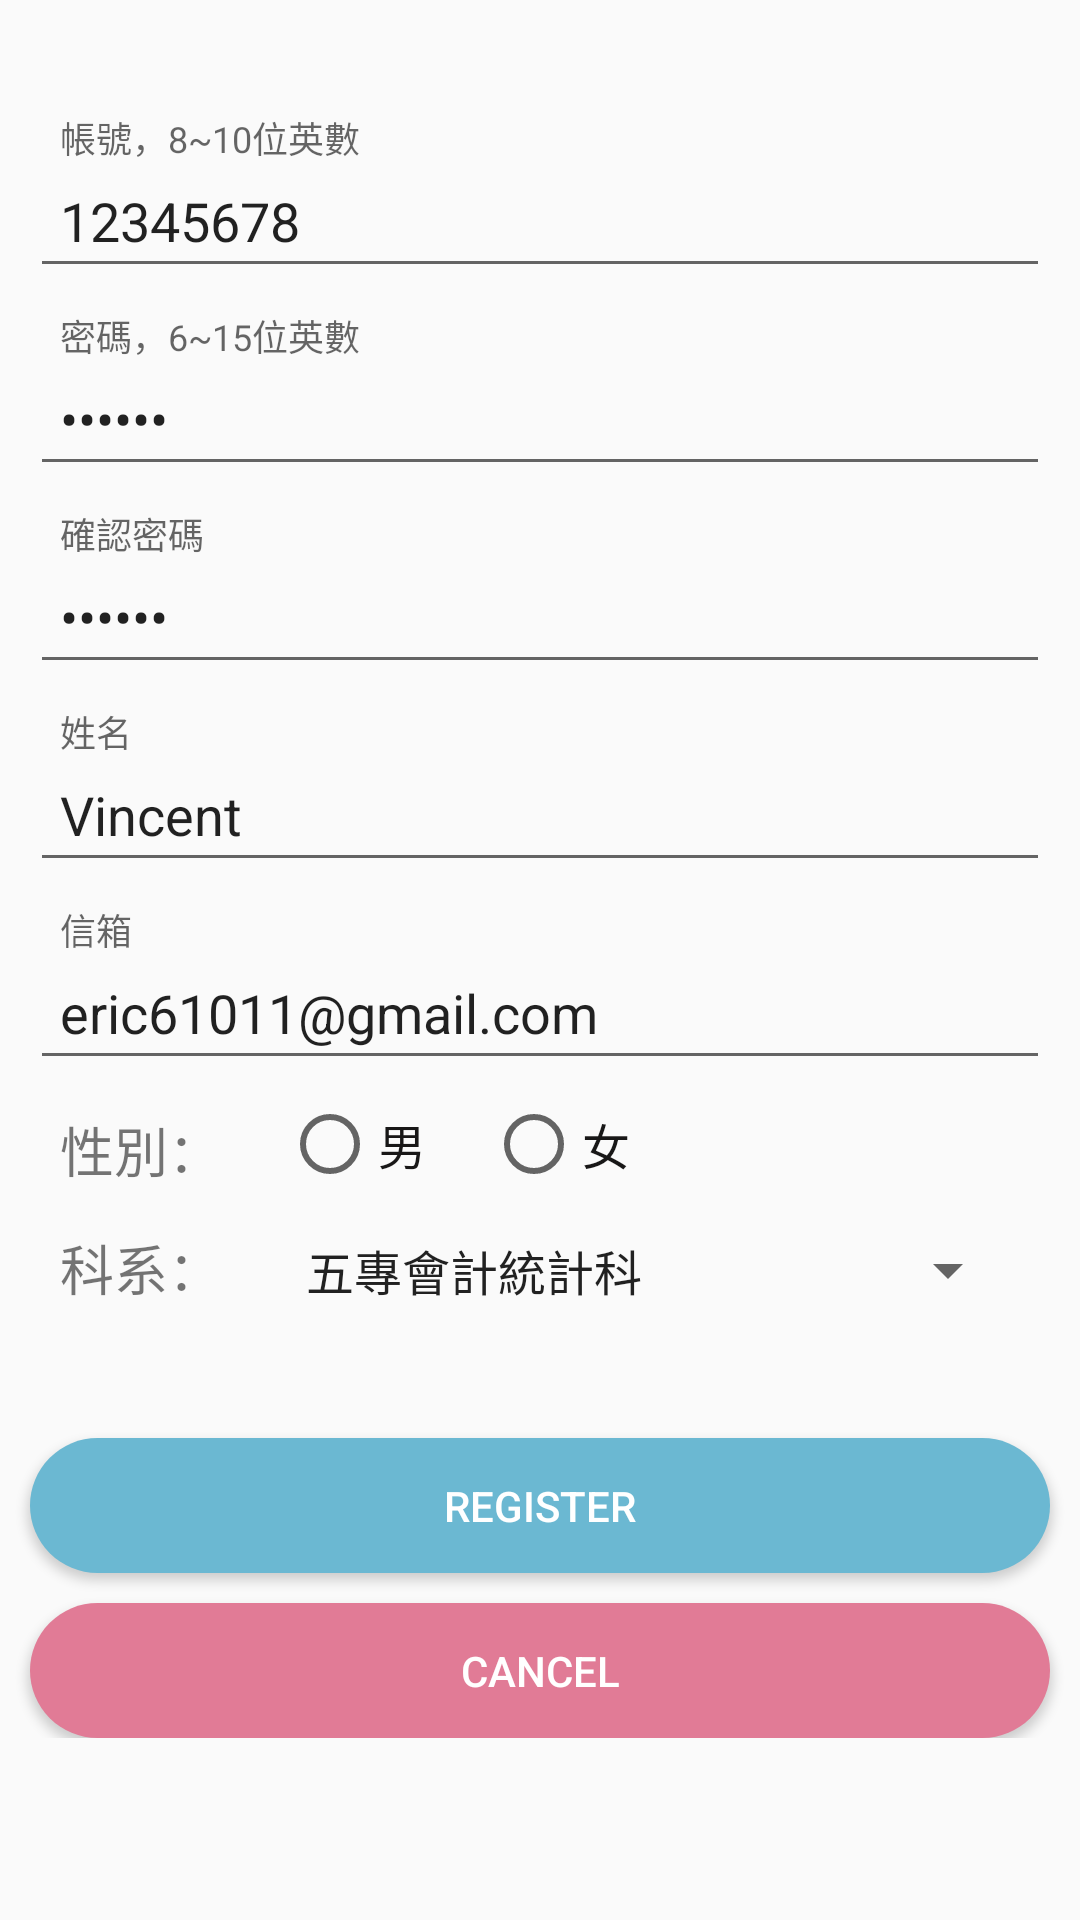

Here is an Android app screen rendered from its layout file. Give the layout XML and the strings, colors and styles it references.
<!-- AndroidManifest.xml: application theme AppTheme -->
<!-- res/layout/content_register.xml -->
<?xml version="1.0" encoding="utf-8"?>
<ScrollView
    xmlns:android="http://schemas.android.com/apk/res/android"
    android:id="@+id/layRegisterField"
    android:layout_width="match_parent"
    android:layout_height="match_parent"
    android:orientation="vertical"
    android:fitsSystemWindows="true">

    <LinearLayout
            android:layout_width="match_parent"
            android:layout_height="wrap_content"
            android:orientation="vertical">
            <LinearLayout
                android:layout_width="match_parent"
                android:layout_height="wrap_content"
                android:layout_marginTop="40dp"
                android:orientation="vertical">

                <android.support.design.widget.TextInputLayout
                    android:layout_width="match_parent"
                    android:layout_height="wrap_content">
                    <EditText
                        android:id="@+id/edtRegAccount"
                        style="@style/edt_register"
                        android:hint="帳號，8~10位英數"
                        android:text="12345678"/>
                </android.support.design.widget.TextInputLayout>

                <android.support.design.widget.TextInputLayout
                    android:layout_width="match_parent"
                    android:layout_height="wrap_content"
                    android:layout_marginTop="10dp">
                    <EditText
                        android:id="@+id/edtRegPassword"
                        style="@style/edt_register"
                        android:hint="密碼，6~15位英數"
                        android:inputType="textPassword"
                        android:text="111111"/>
                </android.support.design.widget.TextInputLayout>

                <android.support.design.widget.TextInputLayout
                    android:layout_width="match_parent"
                    android:layout_height="wrap_content"
                    android:layout_marginTop="10dp">
                    <EditText
                        android:id="@+id/edtRegPasswordAgain"
                        style="@style/edt_register"
                        android:hint="確認密碼"
                        android:inputType="textPassword"
                        android:text="111111"/>
                </android.support.design.widget.TextInputLayout>

                <android.support.design.widget.TextInputLayout
                    android:layout_width="match_parent"
                    android:layout_height="wrap_content"
                    android:layout_marginTop="10dp">
                    <EditText
                        android:id="@+id/edtRegName"
                        style="@style/edt_register"
                        android:hint="姓名"
                        android:text="Vincent"/>
                </android.support.design.widget.TextInputLayout>

                <android.support.design.widget.TextInputLayout
                    android:layout_width="match_parent"
                    android:layout_height="wrap_content"
                    android:layout_marginTop="10dp">
                    <EditText
                        android:id="@+id/edtRegEmail"
                        style="@style/edt_register"
                        android:hint="信箱"
                        android:text="eric61011@gmail.com"/>
                </android.support.design.widget.TextInputLayout>

                <LinearLayout
                    android:layout_width="match_parent"
                    android:layout_height="wrap_content"
                    android:orientation="horizontal"
                    android:layout_marginTop="10dp"
                    android:layout_marginStart="20dp">
                    <TextView
                        android:layout_width="wrap_content"
                        android:layout_height="wrap_content"
                        android:layout_marginEnd="20dp"
                        android:text="性別："
                        android:textSize="18sp"/>
                    <RadioGroup
                        android:id="@+id/rgpRegGender"
                        android:layout_width="match_parent"
                        android:layout_height="wrap_content"
                        android:orientation="horizontal"
                        android:layout_marginTop="-5dp">
                        <RadioButton
                            android:id="@+id/rdoRegMale"
                            style="@style/radio_btn"
                            android:layout_marginEnd="20dp"
                            android:text="男"/>
                        <RadioButton
                            android:id="@+id/rdoRegFemale"
                            style="@style/radio_btn"
                            android:text="女" />
                    </RadioGroup>
                </LinearLayout>

                <LinearLayout
                    android:layout_width="match_parent"
                    android:layout_height="wrap_content"
                    android:orientation="horizontal"
                    android:layout_marginTop="10dp"
                    android:layout_marginStart="20dp"
                    android:layout_marginEnd="20dp">
                    <TextView
                        android:layout_width="wrap_content"
                        android:layout_height="wrap_content"
                        android:layout_marginEnd="20dp"
                        android:text="科系："
                        android:textSize="18sp"/>
                    <Spinner
                        android:id="@+id/spnRegDepartment"
                        android:layout_width="match_parent"
                        android:layout_height="32dp"
                        android:entries="@array/department"/>
                </LinearLayout>
            </LinearLayout>

            <LinearLayout
                android:layout_width="match_parent"
                android:layout_height="wrap_content"
                android:orientation="vertical"
                android:layout_marginTop="30dp">
                <Button
                    android:id="@+id/btnRegConfirm"
                    style="@style/btn_login"
                    android:text="register"
                    android:background="@drawable/btn_register_confirm" />
                <Button
                    android:id="@+id/btnRegCancel"
                    style="@style/btn_login"
                    android:text="cancel"
                    android:background="@drawable/btn_register_cancel" />
            </LinearLayout>
        </LinearLayout>

</ScrollView>
<!-- resources referenced by this layout -->
<resources>
  <string-array name="department">
          <item>五專會計統計科</item>
          <item>五專財務金融科</item>
          <item>五專財政稅務科</item>
          <item>五專國際貿易科</item>
          <item>五專企業管理科</item>
          <item>五專資訊管理科</item>
          <item>五專應用外語科</item>
          <item>四技會計資訊系</item>
          <item>四技財務金融系</item>
          <item>四技財政稅務系</item>
          <item>四技國際商務系</item>
          <item>四技企業管理系</item>
          <item>四技資訊管理系</item>
          <item>四技應用外語系</item>
          <item>四技商業設計管理系</item>
          <item>四技商品創意經營系</item>
          <item>四技數位多媒體設計系</item>
          <item>二技會計資訊系</item>
          <item>二技財務金融系</item>
          <item>二技財政稅務系</item>
          <item>二技國際商務系</item>
          <item>二技企業管理系</item>
          <item>二技資訊管理系</item>
          <item>二技應用外語系</item>
          <item>二技商業設計管理系</item>
          <item>二技商品創意經營系</item>
          <item>二技數位多媒體設計系</item>
      </string-array>
  <!-- drawable btn_register_cancel (drawable-xhdpi) -->
  <?xml version="1.0" encoding="utf-8"?>
  <selector xmlns:android="http://schemas.android.com/apk/res/android">
      <item android:color="@color/colorAccent">
          <shape android:shape="rectangle"  >
              <corners android:radius="50dp" />
              <gradient android:angle="-90" android:startColor="#E17B96" android:endColor="#E17B96" />
          </shape>
      </item>
  </selector>
  <!-- drawable btn_register_confirm (drawable-xhdpi) -->
  <?xml version="1.0" encoding="utf-8"?>
  <selector xmlns:android="http://schemas.android.com/apk/res/android">
      <item android:color="@color/colorAccent">
          <shape android:shape="rectangle" >
              <corners android:radius="50dp" />
              <gradient android:angle="-90" android:startColor="#6BB8D2" android:endColor="#6BB8D2" />
          </shape>
      </item>
  </selector>
  <style name="btn_login">
          <item name="android:layout_width">match_parent</item>
          <item name="android:layout_height">45dp</item>
          <item name="android:layout_marginStart">10dp</item>
          <item name="android:layout_marginEnd">10dp</item>
          <item name="android:layout_marginTop">10dp</item>
          <item name="android:textColor">#FFFFFF</item>
      </style>
  <style name="edt_register">
          <item name="android:layout_width">match_parent</item>
          <item name="android:layout_height">45dp</item>
          <item name="android:layout_marginStart">10dp</item>
          <item name="android:layout_marginEnd">10dp</item>
          <item name="android:drawablePadding">8dp</item>
          <item name="android:padding">10dp</item>
          <item name="android:singleLine">true</item>
      </style>
  <style name="radio_btn">
          <item name="android:layout_width">wrap_content</item>
          <item name="android:layout_height">wrap_content</item>
          <item name="android:textColor">@drawable/rdo_gender</item>
          <item name="android:textSize">16sp</item>
      </style>
  <style name="AppTheme" parent="Theme.AppCompat.Light.NoActionBar">
          
          <item name="colorPrimary">@color/colorPrimary</item>
          <item name="colorPrimaryDark">@color/colorPrimaryDark</item>
          <item name="colorAccent">@color/colorAccent</item>
  
           
          <item name="colorControlActivated">@color/bg_header</item> 
           
      </style>
  <color name="colorAccent">#FF7C80</color>
  <!-- drawable rdo_gender (drawable-xhdpi) -->
  <?xml version="1.0" encoding="utf-8"?>
  <selector xmlns:android="http://schemas.android.com/apk/res/android">
      <item android:state_checked="true" android:color="#FF7C80"/>
      
      <item android:color="#181717"/>
  </selector>
  <color name="colorPrimary">#FFFFFF</color>
  <color name="colorPrimaryDark">#FF000000</color>
  <color name="bg_header">#d95f2f</color>
</resources>
